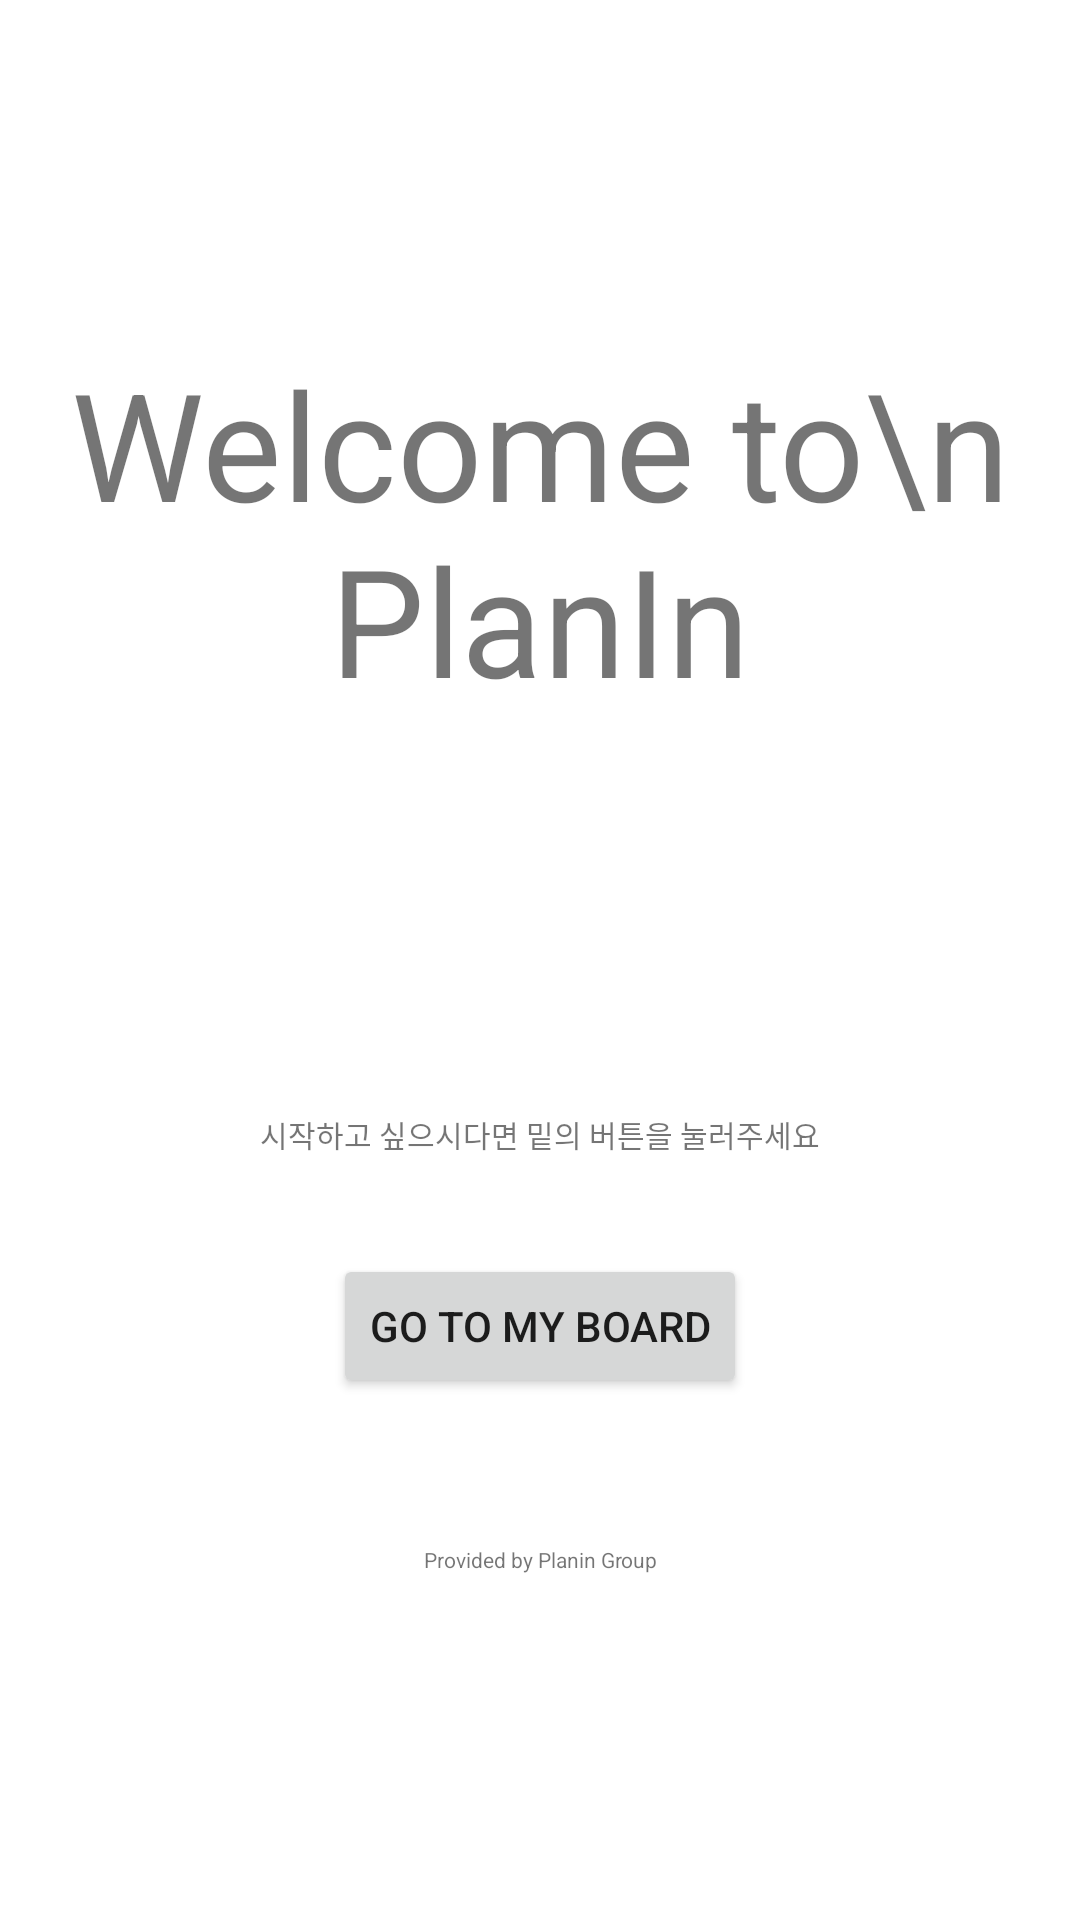

The Android layout XML behind this screen, and the referenced resources:
<!-- AndroidManifest.xml: application theme Theme.20220118 -->
<!-- res/layout/welcomeboard.xml -->
<?xml version="1.0" encoding="utf-8"?>
<androidx.constraintlayout.widget.ConstraintLayout xmlns:android="http://schemas.android.com/apk/res/android"
    android:layout_width="match_parent"
    android:layout_height="match_parent">

    <LinearLayout
        android:layout_width="match_parent"
        android:layout_height="match_parent"
        android:layout_weight="8"
        android:layout_gravity="center"
        android:orientation="vertical">

        <LinearLayout
            android:layout_width="match_parent"
            android:layout_height="wrap_content"
            android:layout_weight="3"/>


        <TextView
            android:layout_width="match_parent"
            android:layout_height="wrap_content"
            android:layout_weight="1"
            android:text="Welcome to\n PlanIn"
            android:textSize="50sp"
            android:gravity="center"/>
        <LinearLayout
            android:layout_width="match_parent"
            android:layout_height="wrap_content"
            android:layout_weight="3"/>

        <TextView
            android:layout_width="match_parent"
            android:layout_height="wrap_content"
            android:layout_weight="1"
            android:text="시작하고 싶으시다면 밑의 버튼을 눌러주세요"
            android:textSize="10sp"
            android:gravity="center"/>
        <LinearLayout
            android:layout_width="match_parent"
            android:layout_height="wrap_content"
            android:layout_weight="0.5"/>
        <Button
            android:layout_width="wrap_content"
            android:layout_height="wrap_content"
            android:text="Go to my Board"
            android:layout_gravity="center"
            android:onClick="gotomain"/>
        <LinearLayout
            android:layout_width="match_parent"
            android:layout_height="wrap_content"
            android:layout_weight="1"/>

        <TextView
            android:layout_width="match_parent"
            android:layout_height="wrap_content"
            android:layout_weight="1"
            android:text="Provided by Planin Group"
            android:textSize="7sp"
            android:gravity="center"/>

        <LinearLayout
            android:layout_width="match_parent"
            android:layout_height="wrap_content"
            android:layout_weight="3"/>

    </LinearLayout>

</androidx.constraintlayout.widget.ConstraintLayout>
<!-- resources referenced by this layout -->
<resources>
  <style name="Theme.20220118" parent="Theme.MaterialComponents.DayNight.DarkActionBar">
          
          <item name="colorPrimary">@color/purple_500</item>
          <item name="colorPrimaryVariant">@color/purple_700</item>
          <item name="colorOnPrimary">@color/white</item>
          
          <item name="colorSecondary">@color/teal_200</item>
          <item name="colorSecondaryVariant">@color/teal_700</item>
          <item name="colorOnSecondary">@color/black</item>
          
          <item name="android:statusBarColor" tools:targetApi="l">?attr/colorPrimaryVariant</item>
          
          <item name="windowActionBar">false</item> 
          <item name="android:windowFullscreen">true</item> 
          <item name="windowNoTitle">true</item> 
      </style>
  <color name="purple_500">#FF6200EE</color>
  <color name="purple_700">#FF3700B3</color>
  <color name="white">#FFFFFFFF</color>w
  <color name="teal_200">#FF03DAC5</color>
  <color name="teal_700">#FF018786</color>
  <color name="black">#FF000000</color>
</resources>
